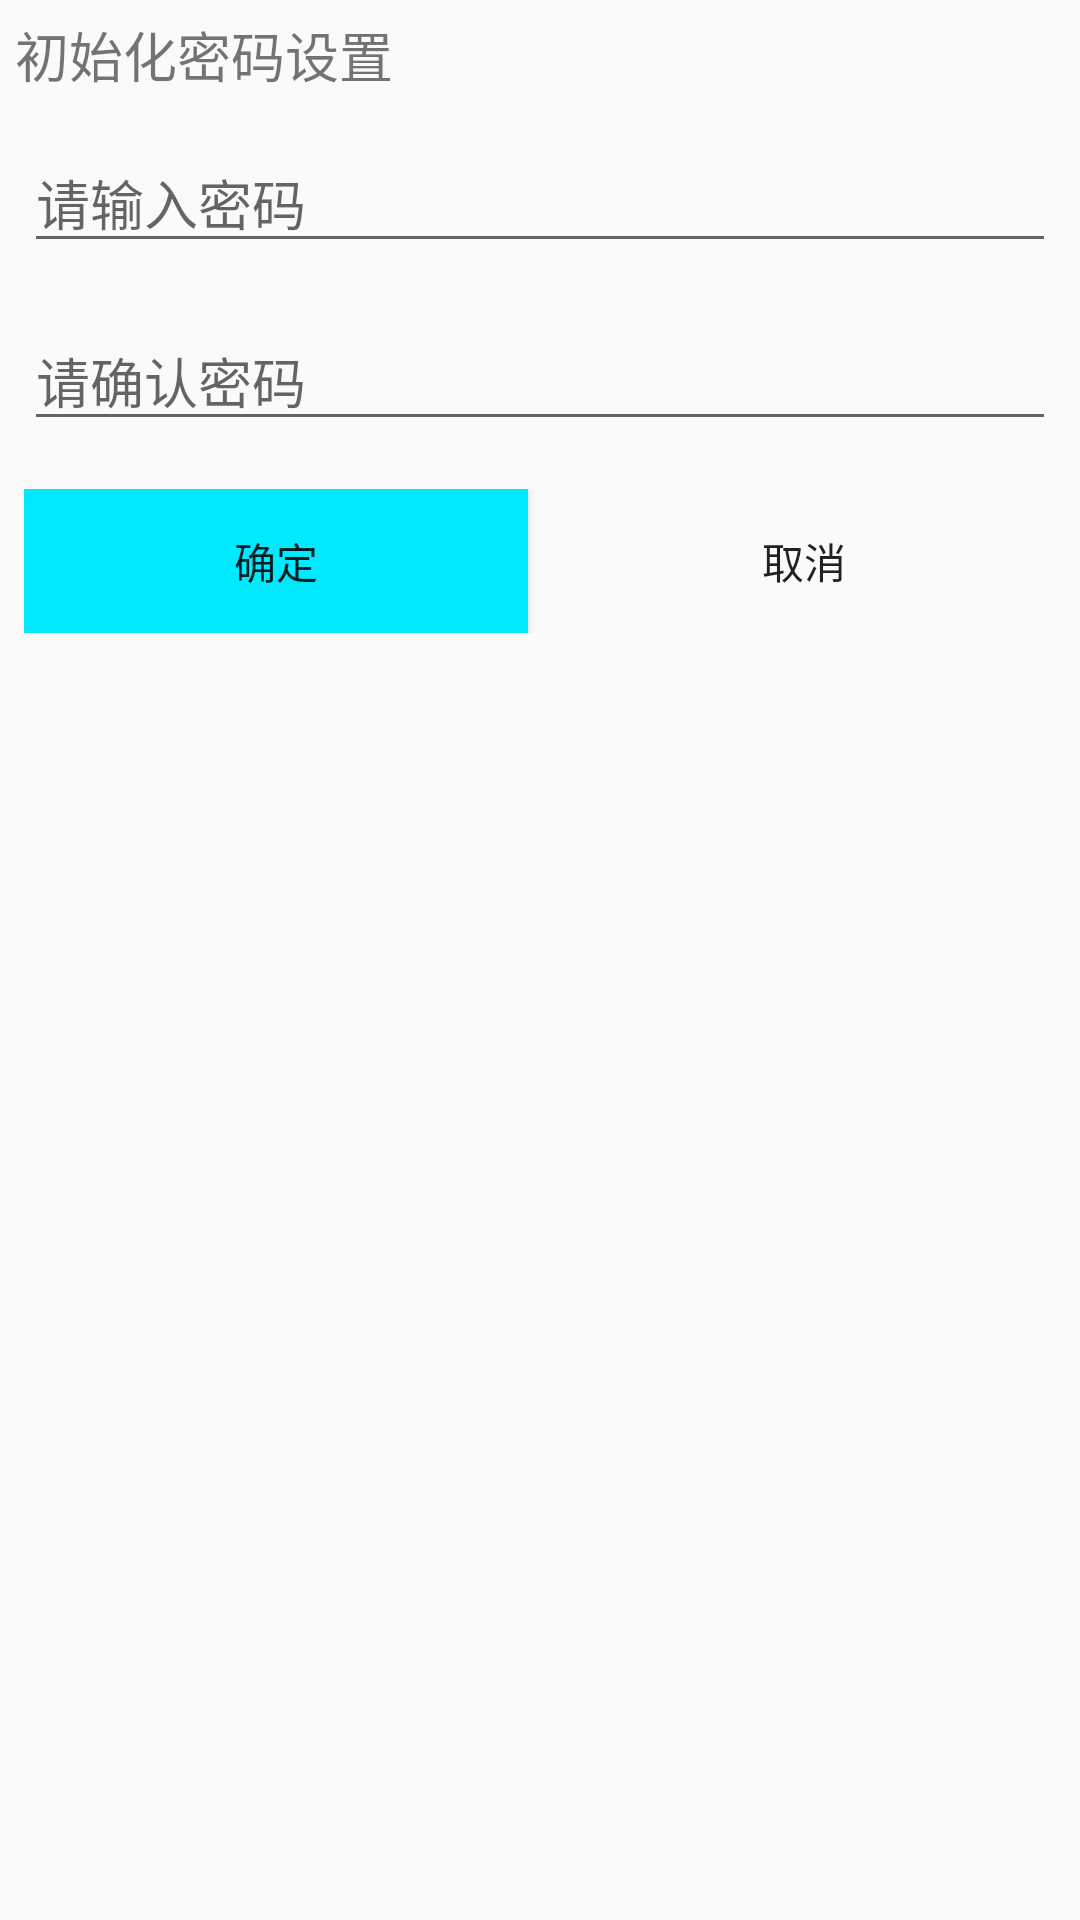

The Android layout XML behind this screen, and the referenced resources:
<!-- AndroidManifest.xml: application theme AppTheme -->
<!-- res/layout/dialog_init_pwd.xml -->
<?xml version="1.0" encoding="utf-8"?>
<LinearLayout xmlns:android="http://schemas.android.com/apk/res/android"
    android:layout_width="match_parent"
    android:layout_height="match_parent"
    android:orientation="vertical">

    

    <TextView
        android:layout_width="match_parent"
        android:layout_height="wrap_content"
        android:drawableLeft="@mipmap/dialog_title_default_icon"
        android:drawablePadding="4dp"
        android:gravity="center_vertical"
        android:padding="5dp"
        android:text="初始化密码设置"
        android:textSize="18sp" />

    

    <EditText
        android:id="@+id/dialog_et_pwd"
        android:layout_width="match_parent"
        android:layout_height="wrap_content"
        android:layout_margin="8dp"
        android:hint="请输入密码"
        android:password="true" />

    <EditText
        android:id="@+id/dialog_et_confirm"
        android:layout_width="match_parent"
        android:layout_height="wrap_content"
        android:layout_margin="8dp"
        android:hint="请确认密码"
        android:password="true" />

    <LinearLayout
        android:layout_width="match_parent"
        android:layout_height="wrap_content"
        android:layout_margin="8dp"
        android:orientation="horizontal">

        <Button
            android:id="@+id/dialog_btn_ok"
            android:layout_width="0dp"
            android:layout_height="wrap_content"
            android:layout_marginRight="4dp"
            android:layout_weight="1"
            android:background="@drawable/btn_primary_selector"
            android:text="确定" />

        <Button
            android:id="@+id/dialog_btn_cancel"
            android:layout_width="0dp"
            android:layout_height="wrap_content"
            android:layout_marginLeft="4dp"
            android:layout_weight="1"
            android:background="@drawable/btn_item_selector"
            android:text="取消" />
    </LinearLayout>

</LinearLayout>
<!-- resources referenced by this layout -->
<resources>
  <!-- drawable btn_item_selector (drawable) -->
  <?xml version="1.0" encoding="utf-8"?>
  <selector xmlns:android="http://schemas.android.com/apk/res/android" android:exitFadeDuration="300">
  
      <item android:drawable="@color/item_slected" android:state_pressed="true" />
      <item android:drawable="@android:color/transparent"/>
  
  </selector>
  <!-- drawable btn_primary_selector (drawable) -->
  <?xml version="1.0" encoding="utf-8"?>
  <selector xmlns:android="http://schemas.android.com/apk/res/android">
  
      
      <item android:drawable="@drawable/home_item_pressed" android:state_pressed="true"/>
  
      
      <item android:drawable="@drawable/home_item_normal"/>
  
  </selector>
  <style name="AppTheme" parent="Theme.AppCompat.Light.DarkActionBar">
          
          <item name="colorPrimary">@color/colorPrimary</item>
          <item name="colorPrimaryDark">@color/colorPrimaryDark</item>
          <item name="colorAccent">@color/colorAccent</item>
          <item name="windowNoTitle">true</item>
      </style>
  <color name="item_slected">#440E97FB</color>
  <!-- drawable home_item_pressed (drawable) -->
  <?xml version="1.0" encoding="utf-8"?>
  <shape xmlns:android="http://schemas.android.com/apk/res/android" 
      android:shape="rectangle">
      
      <size android:height="21dp"
          android:width="21dp"/>
      <solid android:color="#faf8f8"/>
      
      
  
  </shape>
  <!-- drawable home_item_normal (drawable) -->
  <?xml version="1.0" encoding="utf-8"?>
  <shape xmlns:android="http://schemas.android.com/apk/res/android" 
      android:shape="rectangle">
      
      <size android:height="21dp"
          android:width="21dp"/>
      <solid android:color="#00e9fd"/>
  
      
  
  </shape>
  <color name="colorPrimary">#3F51B5</color>
  <color name="colorPrimaryDark">#303F9F</color>
  <color name="colorAccent">#FF4081</color>
</resources>
